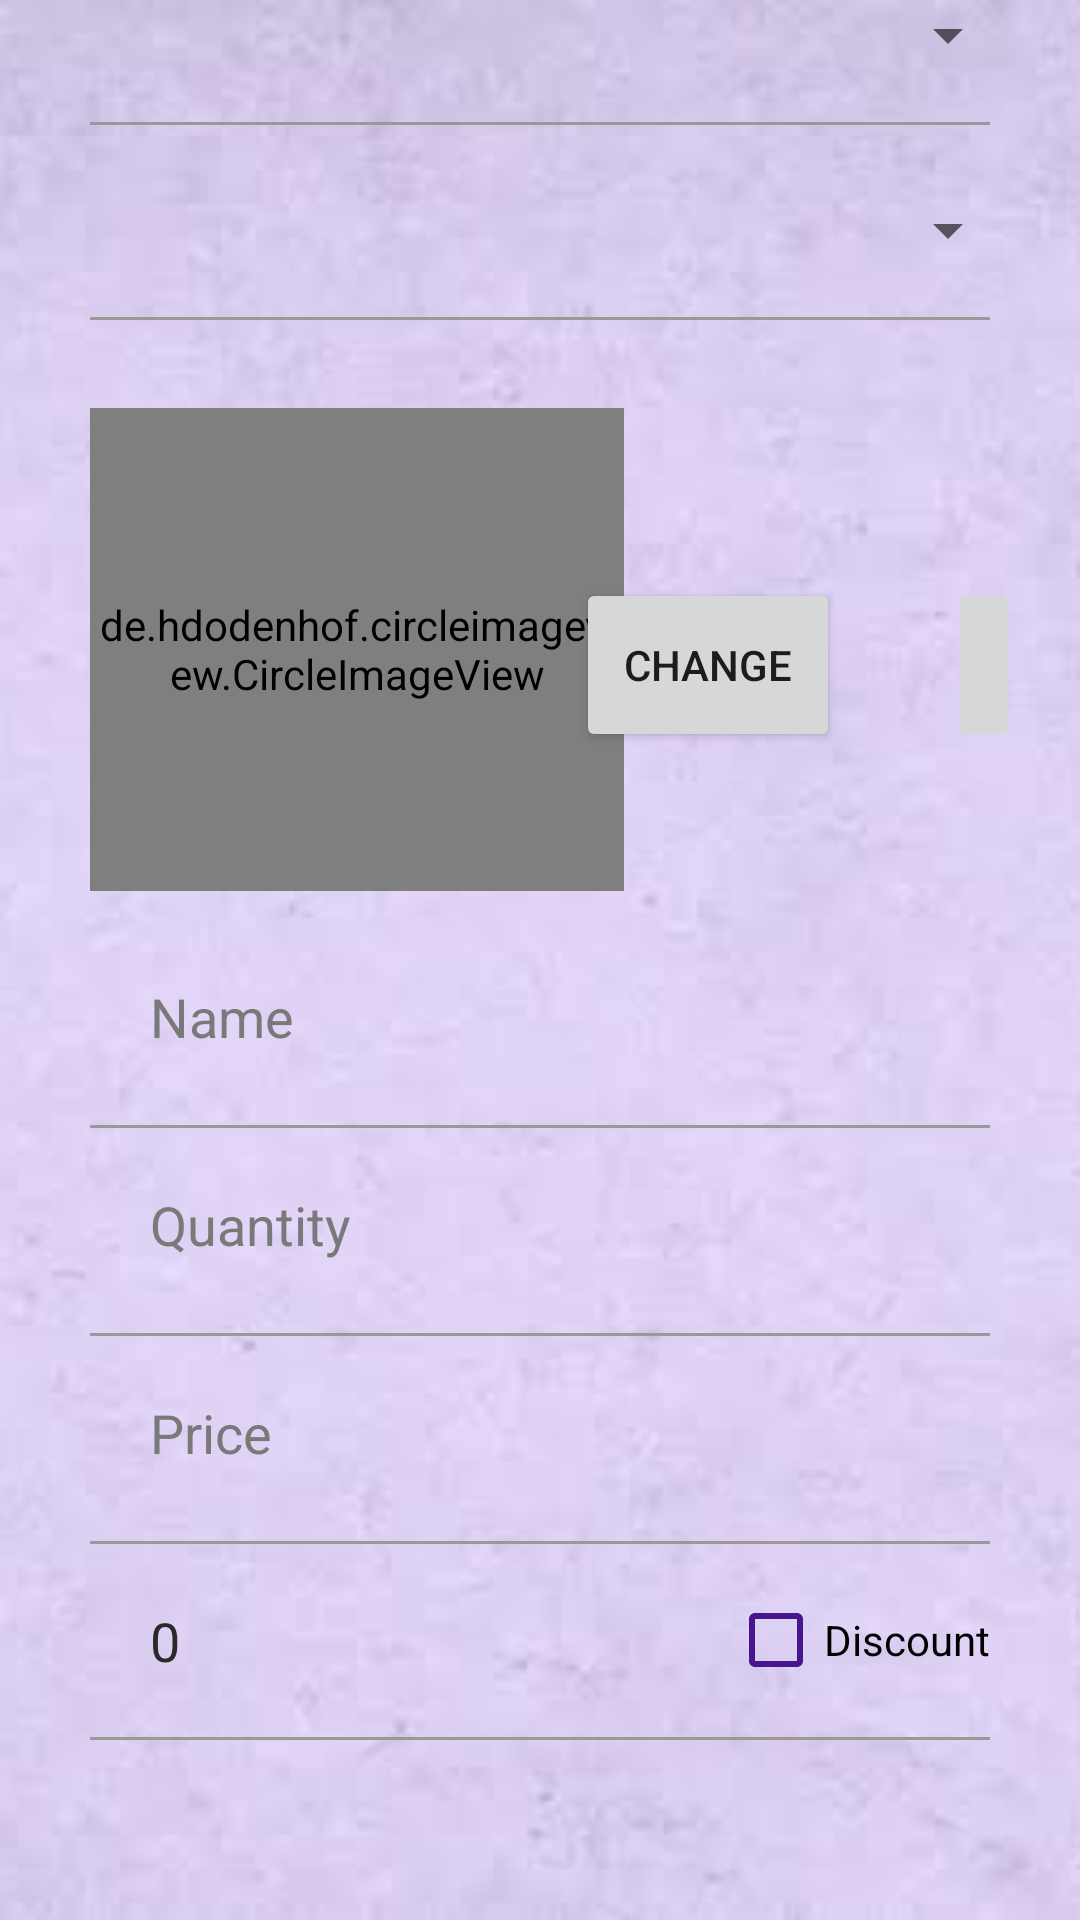

Android layout source for this screen:
<!-- AndroidManifest.xml: application theme Theme.noActionBar -->
<!-- res/layout/activity_edit_product.xml -->
<?xml version="1.0" encoding="utf-8"?>
<androidx.constraintlayout.widget.ConstraintLayout xmlns:android="http://schemas.android.com/apk/res/android"
                                                   xmlns:app="http://schemas.android.com/apk/res-auto"
                                                   xmlns:tools="http://schemas.android.com/tools"
                                                   android:layout_width="match_parent"
                                                   android:layout_height="match_parent"
                                                   android:background="@color/backGround"
                                                   tools:context=".editProduct">
    <ImageView
            android:id="@+id/imageView"
            android:layout_width="match_parent"
            android:layout_height="match_parent"
            android:scaleType="centerCrop"
            android:src="@drawable/background_image"/>
    <LinearLayout
            android:layout_width="match_parent"
            android:layout_height="match_parent"
            android:gravity="bottom"
            android:orientation="vertical">
        <RelativeLayout
                android:layout_width="match_parent"
                android:layout_height="wrap_content"
                android:layout_marginStart="20dp"
                android:layout_marginEnd="20dp">

            <Spinner
                    android:id="@+id/spinner"
                    android:layout_width="match_parent"
                    android:layout_height="wrap_content"
                    android:layout_centerInParent="true"
                    android:padding="25dp"
                    android:textColor="#292929"
                    app:layout_constraintBottom_toBottomOf="parent"
                    app:layout_constraintEnd_toEndOf="parent"
                    app:layout_constraintHorizontal_bias="0.815"
                    app:layout_constraintStart_toStartOf="parent"
                    app:layout_constraintTop_toTopOf="parent"
                    app:layout_constraintVertical_bias="0.471"/>
        </RelativeLayout>
        <RelativeLayout
                android:layout_width="match_parent"
                android:layout_height="1dp"
                android:layout_marginStart="30dp"
                android:layout_marginTop="4dp"
                android:layout_marginEnd="30dp"
                android:layout_marginBottom="10dp"
                android:background="#999999"/>
        <RelativeLayout
                android:layout_width="match_parent"
                android:layout_height="wrap_content"
                android:layout_marginStart="20dp"
                android:layout_marginEnd="20dp">

            <Spinner
                    android:id="@+id/spinnerProduct"
                    android:layout_width="match_parent"
                    android:layout_height="wrap_content"
                    android:layout_centerInParent="true"
                    android:padding="25dp"
                    android:textColor="#292929"
                    app:layout_constraintBottom_toBottomOf="parent"
                    app:layout_constraintEnd_toEndOf="parent"
                    app:layout_constraintHorizontal_bias="0.815"
                    app:layout_constraintStart_toStartOf="parent"
                    app:layout_constraintTop_toTopOf="parent"
                    app:layout_constraintVertical_bias="0.471"/>
        </RelativeLayout>
        <RelativeLayout
                android:layout_width="match_parent"
                android:layout_height="1dp"
                android:layout_marginStart="30dp"
                android:layout_marginTop="4dp"
                android:layout_marginEnd="30dp"
                android:layout_marginBottom="10dp"
                android:background="#999999"/>
        <RelativeLayout
                android:layout_width="match_parent"
                android:layout_marginTop="10dp"
                android:layout_height="180dp">

            <de.hdodenhof.circleimageview.CircleImageView
                    android:id="@+id/ProductImageEdit"
                    android:layout_width="178dp"
                    android:layout_height="161dp"
                    android:layout_alignParentStart="true"
                    android:layout_centerInParent="true"
                    android:layout_marginStart="30dp"
                    android:scaleType="centerCrop"
                    android:src="@drawable/ic_baseline_image_200"/>

            <RelativeLayout
                    android:layout_width="match_parent"
                    android:layout_height="wrap_content"
                    android:layout_marginTop="10dp">

                <Button
                        android:id="@+id/ChangePhoto"
                        android:layout_width="wrap_content"
                        android:layout_height="58dp"
                        android:layout_alignParentTop="true"
                        android:layout_alignParentEnd="true"
                        android:layout_centerInParent="true"
                        android:layout_marginEnd="80dp"
                        android:text="Change"
                        app:layout_constraintEnd_toEndOf="parent"/>

                <ImageButton
                        android:id="@+id/ShowFeedBack"
                        android:layout_width="wrap_content"
                        android:layout_height="58dp"
                        android:layout_alignParentEnd="true"
                        android:layout_alignParentBottom="true"
                        android:layout_centerInParent="true"
                        android:layout_marginEnd="20dp"
                        android:contentDescription="@string/todo1"
                        android:minHeight="48dp"
                        android:src="@drawable/ic_action_add_feedback"/>
            </RelativeLayout>

        </RelativeLayout>
        <EditText
                android:id="@+id/ProductNameEdit"
                android:layout_width="match_parent"
                android:layout_height="wrap_content"
                android:layout_marginStart="30dp"
                android:layout_marginEnd="30dp"
                android:backgroundTint="@android:color/transparent"
                android:hint="@string/catName"
                android:inputType="text"
                android:padding="20dp"
                android:textColor="#292929"
                android:textColorHint="#797979"/>
        <RelativeLayout
                android:layout_width="match_parent"
                android:layout_height="1dp"
                android:layout_marginStart="30dp"
                android:layout_marginTop="4dp"
                android:layout_marginEnd="30dp"
                android:background="#999999"/>
        <EditText
                android:id="@+id/ProductQuantityEdit"
                android:layout_width="match_parent"
                android:layout_height="wrap_content"
                android:layout_marginStart="30dp"
                android:layout_marginEnd="30dp"
                android:backgroundTint="@android:color/transparent"
                android:hint="@string/Quantity"
                android:inputType="text"
                android:padding="20dp"
                android:textColor="#292929"
                android:textColorHint="#797979"/>
        <RelativeLayout
                android:layout_width="match_parent"
                android:layout_height="1dp"
                android:layout_marginStart="30dp"
                android:layout_marginTop="4dp"
                android:layout_marginEnd="30dp"
                android:background="#999999"/>
        <EditText
                android:id="@+id/priceEdit"
                android:layout_width="match_parent"
                android:layout_height="wrap_content"
                android:layout_marginStart="30dp"
                android:layout_marginEnd="30dp"
                android:backgroundTint="@android:color/transparent"
                android:hint="@string/Price"
                android:inputType="text"
                android:padding="20dp"
                android:textColor="#292929"
                android:textColorHint="#797979"/>
        <RelativeLayout
                android:layout_width="match_parent"
                android:layout_height="1dp"
                android:layout_marginStart="30dp"
                android:layout_marginTop="4dp"
                android:layout_marginEnd="30dp"
                android:background="#999999"/>
        <RelativeLayout
                android:layout_width="match_parent"
                android:layout_marginEnd="30dp"
                android:layout_height="wrap_content">

            <EditText
                    android:id="@+id/Discount"
                    android:layout_width="wrap_content"
                    android:layout_height="wrap_content"
                    android:layout_alignParentStart="true"
                    android:layout_marginStart="30dp"
                    android:layout_toStartOf="@+id/addDiscount"
                    android:backgroundTint="@android:color/transparent"
                    android:hint="Discount"
                    android:inputType="numberDecimal"
                    android:padding="20dp"
                    android:text="0"
                    android:textColor="#292929"
                    android:textColorHint="#797979"/>

            <CheckBox
                    android:id="@+id/addDiscount"
                    android:layout_width="wrap_content"
                    android:layout_height="wrap_content"
                    android:layout_alignParentEnd="true"
                    android:layout_centerInParent="true"
                    android:buttonTint="@color/colorPrimary"
                    android:text="Discount"/>
        </RelativeLayout>
        <RelativeLayout
                android:layout_width="match_parent"
                android:layout_height="1dp"
                android:layout_marginStart="30dp"

                android:layout_marginEnd="30dp"
                android:background="#999999"/>
        <RelativeLayout
                android:layout_width="match_parent"
                android:layout_marginBottom="50dp"
                android:layout_marginTop="10dp"
                android:layout_height="wrap_content">

            <com.google.android.material.floatingactionbutton.FloatingActionButton
                    android:id="@+id/editProduct"
                    android:layout_width="wrap_content"
                    android:layout_height="wrap_content"
                    android:layout_alignParentEnd="true"
                    android:layout_centerInParent="true"
                    android:layout_marginTop="10dp"
                    android:layout_marginEnd="30dp"
                    android:backgroundTint="#4E525B"
                    android:elevation="0dp"
                    android:src="@drawable/ic_baseline_arrow_forward_24"
                    android:tint="@android:color/white"
                    app:elevation="0dp"
                    app:fabCustomSize="80dp"
                    tools:ignore="RelativeOverlap"/>

            <TextView
                    android:layout_width="wrap_content"
                    android:layout_height="wrap_content"
                    android:layout_alignParentStart="true"
                    android:layout_centerInParent="true"
                    android:layout_marginStart="30dp"
                    android:padding="@dimen/EditTextPadding"
                    android:text="Edit product"
                    android:textColor="@android:color/primary_text_light"
                    android:textSize="25sp"
                    android:textStyle="bold"/>
        </RelativeLayout>
    </LinearLayout>

</androidx.constraintlayout.widget.ConstraintLayout>
<!-- resources referenced by this layout -->
<resources>
  <color name="backGround">#e4e4e4</color>
  <color name="colorPrimary">#4a148c</color>
  <dimen name="EditTextPadding">16dp</dimen>
  <!-- drawable background_image: jpg bitmap (drawable, 11192 bytes) -->
  <!-- drawable ic_baseline_arrow_forward_24 (drawable) -->
  <vector android:autoMirrored="true" android:height="55dp"
      android:tint="#FFFFFF" android:viewportHeight="24"
      android:viewportWidth="24" android:width="55dp" xmlns:android="http://schemas.android.com/apk/res/android">
      <path android:fillColor="@android:color/white" android:pathData="M12,4l-1.41,1.41L16.17,11H4v2h12.17l-5.58,5.59L12,20l8,-8z"/>
  </vector>
  <!-- drawable ic_baseline_image_200 (drawable-v24) -->
  <vector android:height="200dp" android:tint="?attr/colorControlNormal"
      android:viewportHeight="24" android:viewportWidth="24"
      android:width="200dp" xmlns:android="http://schemas.android.com/apk/res/android">
      <path android:fillColor="@android:color/darker_gray" android:pathData="M21,19V5c0,-1.1 -0.9,-2 -2,-2H5c-1.1,0 -2,0.9 -2,2v14c0,1.1 0.9,2 2,2h14c1.1,0 2,-0.9 2,-2zM8.5,13.5l2.5,3.01L14.5,12l4.5,6H5l3.5,-4.5z"/>
  </vector>
  <string name="Price">Price</string>
  <string name="Quantity">Quantity</string>
  <string name="catName">Name</string>
  <string name="todo1">TODO</string>
  <style name="Theme.noActionBar" parent="Theme.MaterialComponents.DayNight.NoActionBar" />
</resources>
